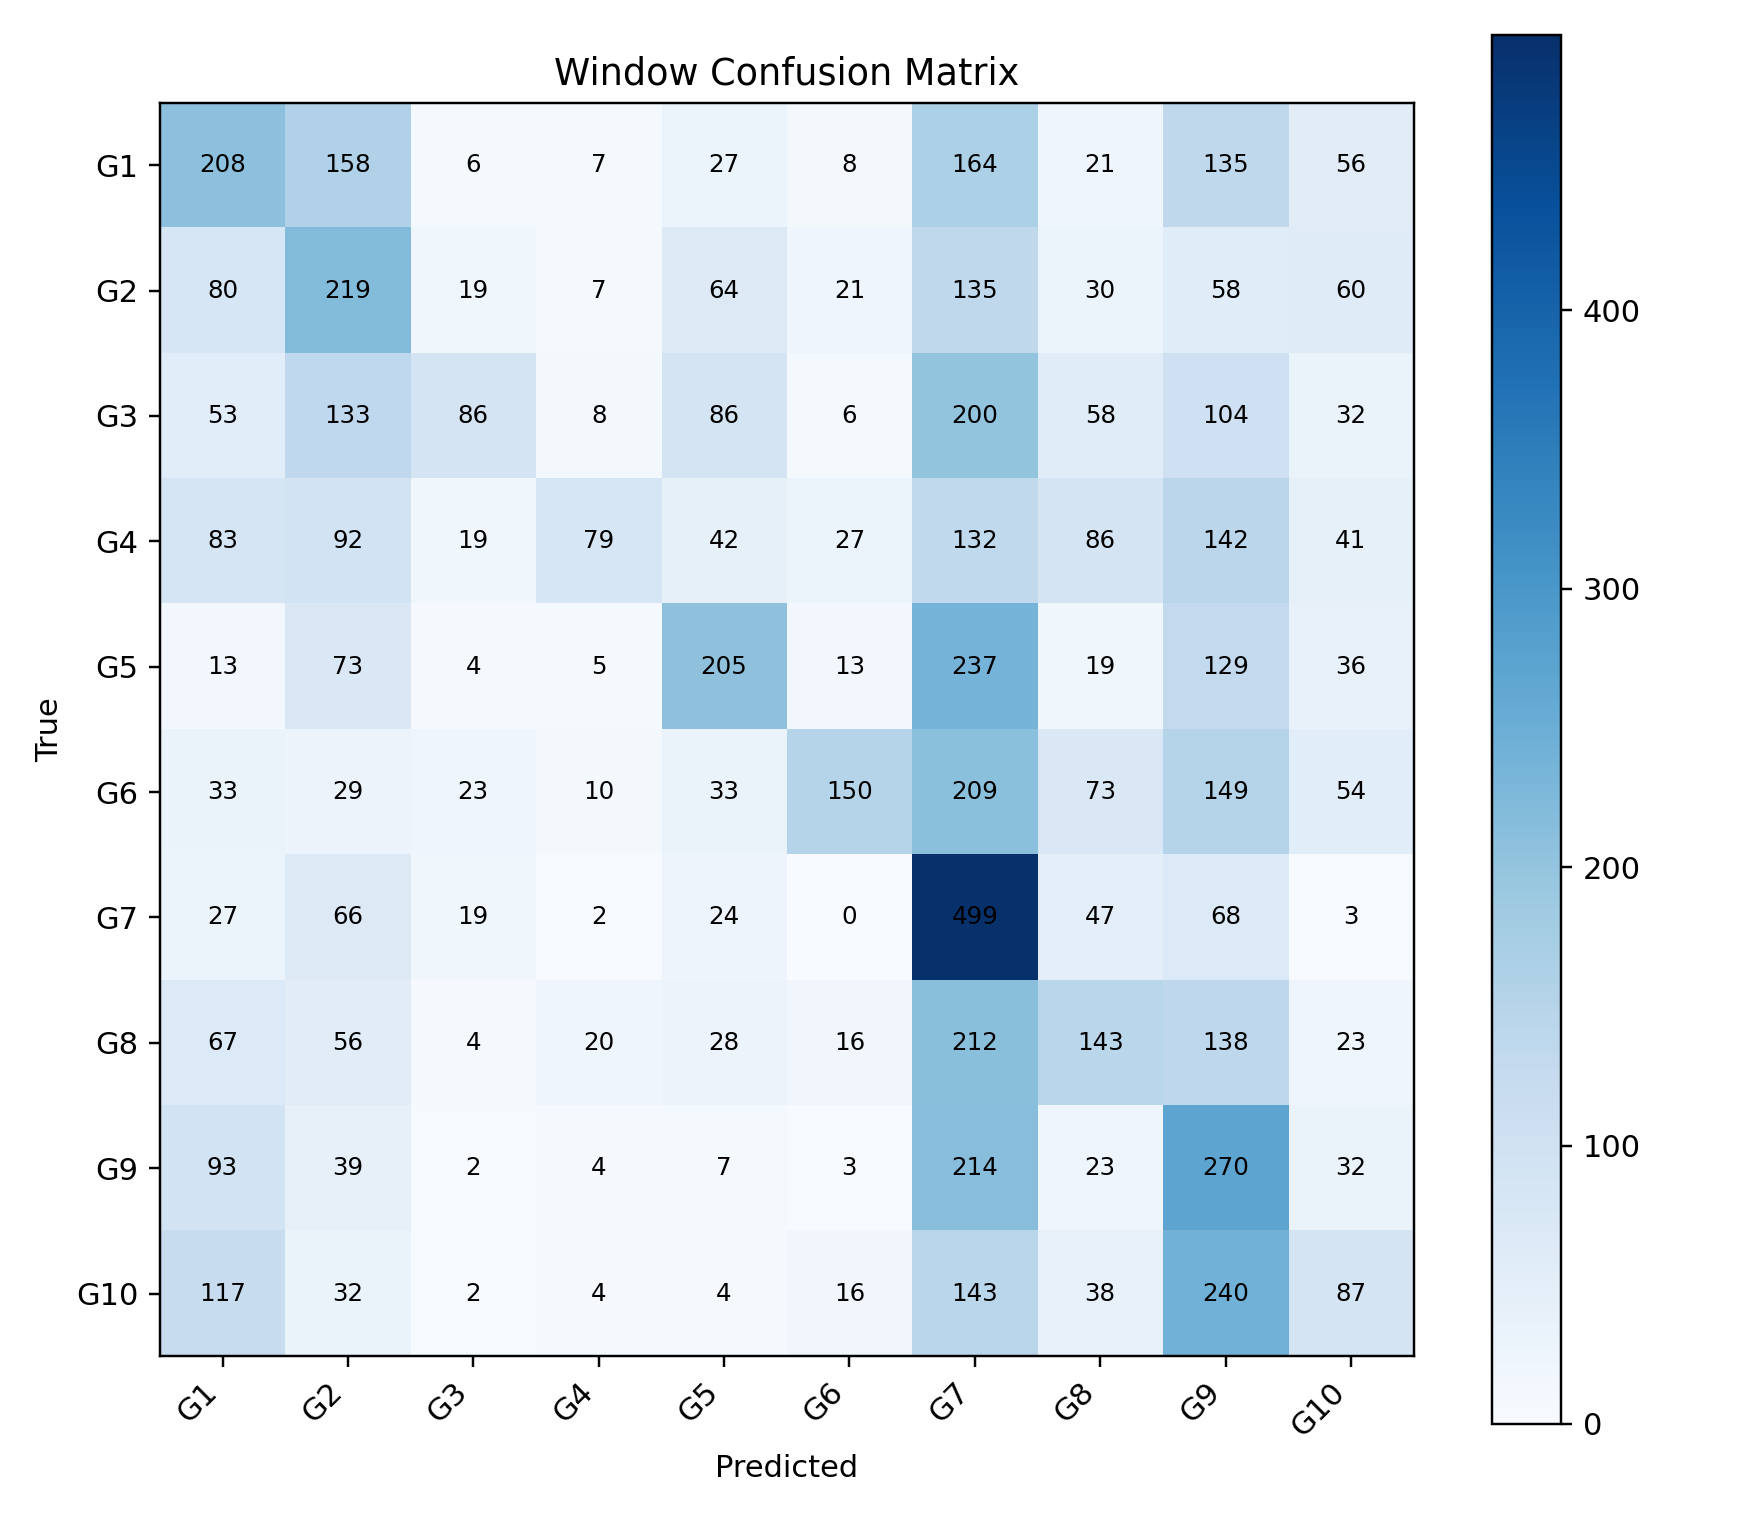

The data file committed next to this chart (first rows):
, G1, G2, G3, G4, G5, G6, G7, G8, G9, G10
G1, 208, 158, 6, 7, 27, 8, 164, 21, 135, 56
G2, 80, 219, 19, 7, 64, 21, 135, 30, 58, 60
G3, 53, 133, 86, 8, 86, 6, 200, 58, 104, 32
G4, 83, 92, 19, 79, 42, 27, 132, 86, 142, 41
G5, 13, 73, 4, 5, 205, 13, 237, 19, 129, 36
G6, 33, 29, 23, 10, 33, 150, 209, 73, 149, 54
G7, 27, 66, 19, 2, 24, 0, 499, 47, 68, 3
G8, 67, 56, 4, 20, 28, 16, 212, 143, 138, 23
G9, 93, 39, 2, 4, 7, 3, 214, 23, 270, 32
G10, 117, 32, 2, 4, 4, 16, 143, 38, 240, 87
